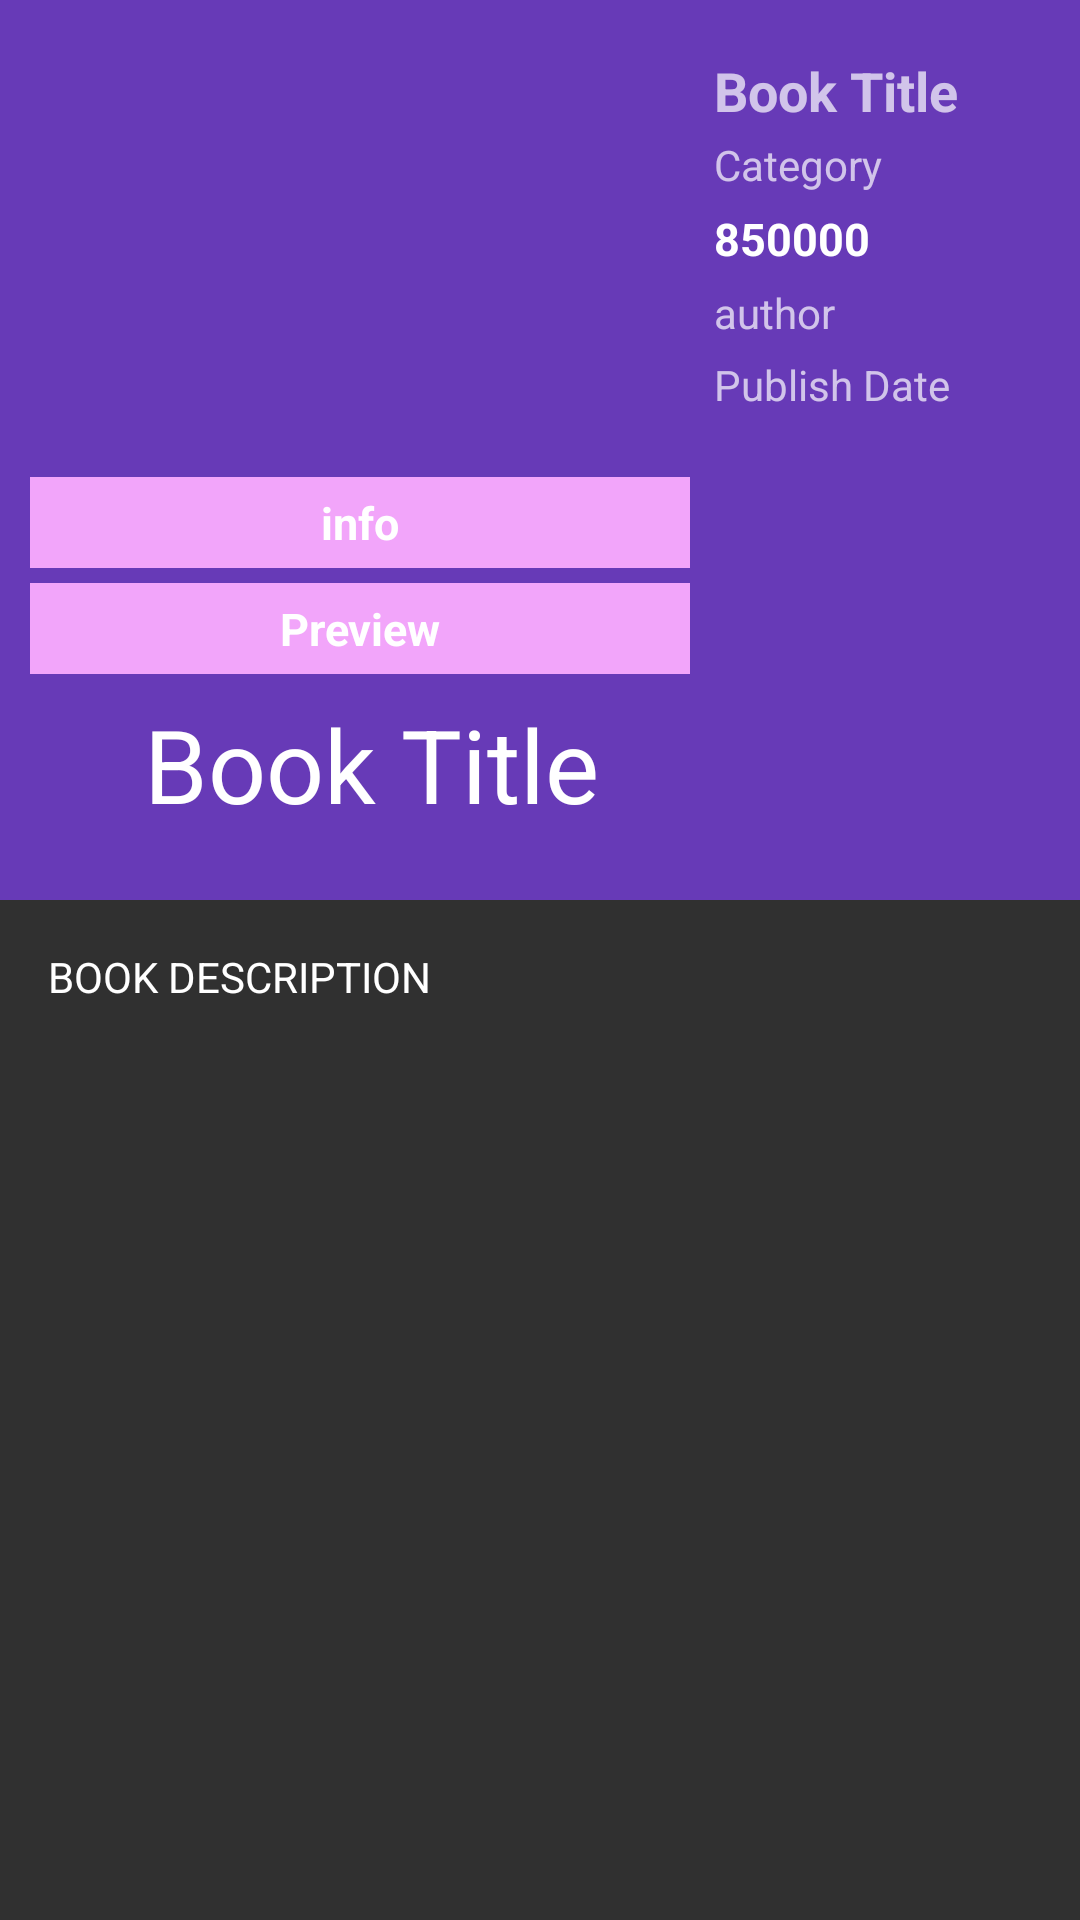

Reconstruct the res/layout file that produces this screen, plus the resources it refers to.
<!-- AndroidManifest.xml: application theme AppTheme -->
<!-- res/layout/activity_book.xml -->
<?xml version="1.0" encoding="utf-8"?>
<android.support.design.widget.CoordinatorLayout
    xmlns:android="http://schemas.android.com/apk/res/android"
    xmlns:app="http://schemas.android.com/apk/res-auto"
    xmlns:tools="http://schemas.android.com/tools"
    android:layout_width="match_parent"
    android:layout_height="match_parent"
    tools:context=".BookActivity"
    android:background="#303030">

    <android.support.design.widget.AppBarLayout
        android:theme="@style/ThemeOverlay.AppCompat.Dark.ActionBar"
        android:layout_width="match_parent"
        android:layout_height="300dp"
        android:id="@+id/appbarlayout_id">

        <android.support.design.widget.CollapsingToolbarLayout
            android:layout_width="match_parent"
            android:layout_height="match_parent"
            android:id="@+id/collapsing_id"
            app:layout_scrollFlags="exitUntilCollapsed|scroll"
            app:title="Book Title"
            app:contentScrim="?attr/colorPrimary"
            app:expandedTitleMarginStart="48dp"
            app:expandedTitleMarginEnd="64dp"
            >

            <android.support.v7.widget.Toolbar
                android:layout_width="match_parent"
                android:layout_height="?attr/actionBarSize"
                app:layout_collapseMode="pin"
                android:theme="@style/ThemeOverlay.AppCompat.Light">
            </android.support.v7.widget.Toolbar>


            <LinearLayout
                android:layout_width="match_parent"
                android:layout_height="249dp"
                android:orientation="horizontal"
                android:padding="10dp">

                <LinearLayout
                    android:layout_width="220dp"
                    android:layout_height="218dp"
                    android:orientation="vertical">

                    <ImageView
                        android:id="@+id/aa_thumbnail"
                        android:layout_width="match_parent"
                        android:layout_height="144dp"
                        android:background="@drawable/loading_shape"
                        android:scaleType="centerCrop" />

                    <TextView
                        android:id="@+id/aa_info"
                        android:layout_width="220dp"
                        android:layout_height="wrap_content"
                        android:layout_gravity="center"
                        android:layout_marginTop="5dp"
                        android:background="#F2A5FA"
                        android:gravity="center"
                        android:padding="5dp"
                        android:text="info"
                        android:textColor="#fff"
                        android:textSize="15sp"
                        android:textStyle="bold" />

                    <TextView
                        android:id="@+id/aa_preview"
                        android:layout_width="220dp"
                        android:layout_height="wrap_content"
                        android:layout_gravity="center"
                        android:layout_marginTop="5dp"
                        android:background="#F2A5FA"
                        android:gravity="center"
                        android:padding="5dp"
                        android:text="Preview"
                        android:textColor="#fff"
                        android:textSize="15sp"
                        android:textStyle="bold" />


                </LinearLayout>


                <LinearLayout
                    android:layout_width="170dp"
                    android:layout_height="187dp"
                    android:layout_margin="8dp"
                    android:orientation="vertical">


                    <TextView
                        android:id="@+id/aa_book_name"
                        android:layout_width="match_parent"
                        android:layout_height="wrap_content"
                        android:text="Book Title"
                        android:textSize="18sp"
                        android:textStyle="bold" />

                    <TextView
                        android:id="@+id/aa_categorie"
                        android:layout_width="wrap_content"
                        android:layout_height="wrap_content"
                        android:layout_marginTop="3dp"
                        android:text="Category" />


                    <TextView
                        android:id="@+id/aa_price"
                        android:layout_width="wrap_content"
                        android:layout_height="wrap_content"
                        android:layout_marginTop="5dp"
                        android:drawableStart="@drawable/money"
                        android:paddingEnd="5dp"
                        android:text="850000"
                        android:textColor="#fff"
                        android:textSize="15sp"
                        android:textStyle="bold" />

                    <TextView
                        android:id="@+id/aa_author"
                        android:layout_width="match_parent"
                        android:layout_height="wrap_content"
                        android:layout_marginTop="5dp"
                        android:text="author" />

                    <TextView
                        android:id="@+id/aa_publish_date"
                        android:layout_width="wrap_content"
                        android:layout_height="wrap_content"
                        android:layout_marginTop="5dp"
                        android:text="Publish Date" />


                </LinearLayout>


            </LinearLayout>

        </android.support.design.widget.CollapsingToolbarLayout>


    </android.support.design.widget.AppBarLayout>


    <android.support.v4.widget.NestedScrollView
        android:layout_width="match_parent"
        android:layout_height="match_parent"
        app:layout_behavior="@string/appbar_scrolling_view_behavior"
        android:padding="16dp"        >


        <TextView
            android:id="@+id/aa_description"
            android:layout_width="match_parent"
            android:layout_height="match_parent"
            android:text="Book Description"
            android:textAllCaps="true"
            android:textColor="#fff" />



    </android.support.v4.widget.NestedScrollView>


</android.support.design.widget.CoordinatorLayout>
<!-- resources referenced by this layout -->
<resources>
  <style name="AppTheme" parent="Theme.AppCompat.Light.DarkActionBar">
          
          <item name="colorPrimary">#673AB7</item>
          <item name="colorPrimaryDark">#3F51B5</item>
          <item name="colorAccent">#CFB1BC</item>
      </style>
</resources>
